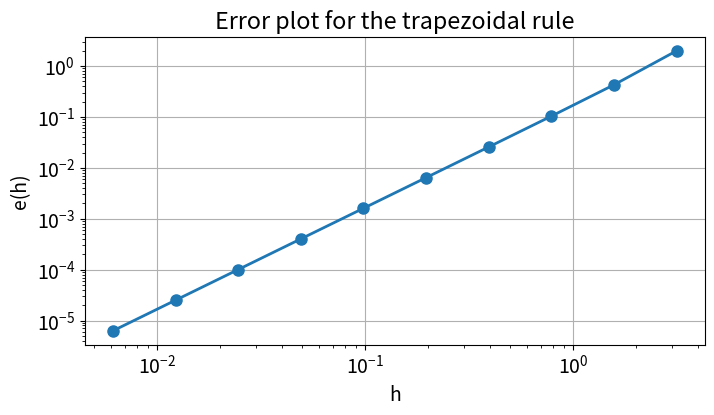

This figure's Python source:
%matplotlib inline

from numpy import *
from numpy.linalg import norm
from matplotlib.pyplot import *
newparams = {'figure.figsize': (8.0, 4.0), 'axes.grid': True,
             'lines.markersize': 8, 'lines.linewidth': 2,
             'font.size': 14}
rcParams.update(newparams)

# The norm of a vector in R^n
x = np.array([1, -6, 3, -1, 5])
nx_2 = norm(x)              # The 2-norm is the default
nx_inf = norm(x,ord=inf)    # The max-norm
print('x = \n', x)
print('The 2-norm   of x: {:8.4f}'.format(nx_2))
print('The max-norm of x: {:8.4f}'.format(nx_inf))

# Approximations to the norm of a function in C[a,b]
def f(x):                           # The function
    return sin(x)
a, b = 0, 2*pi                      # The interval

x = linspace(a, b, 1001)            # The values of x on [a,b]
norm_of_f_2 = sqrt(trapz(f(x)**2, x=x))    # Approximate the integral by the trapezoidal rule
norm_of_f_inf = max(abs(f(x)))             # Approximate the max-norm by max|f(x_i)| 

print('The 2-norm   of f: {:8.4f}'.format(norm_of_f_2))
print('The max-norm of f: {:8.4f}'.format(norm_of_f_inf))

# Demonstrate the convergence of a sequence 
epsilon = 1.e-3
x_exact = exp(1)            # Exact solution
Nmax = 10**7                # Maximum N, to avoid infinite loops.
step = 1                    # increments of k. Make it large for epsilon small
for k in range(1, Nmax, step):    # 
    xk = (1+1/k)**k
    if abs(xk-x_exact) < epsilon:
        break
if k+1==Nmax:
    print('Maximum N reached')
print('epsilon = {:.2e}, N = {:d}'.format(epsilon,  k))
print('xk = {:f}, |xk-e| = {:e}'.format(xk, abs(xk-x_exact)))

# Order of convergence for iterations
# Test problem: Newtons method for x^2-a=0
a = 4
def g(x):
    return (x**2+a)/(2*x)   # g(x) = x-f(x)/f'(x)
x_exact = sqrt(a)           # Exact solution
x  = 1                      # Starting value
errors = [abs(x_exact-x)]        # Array to store errors
Nit = 10                    # Number of iterations

# Start the iterations
print('The Newton iterations:')
for k in range(Nit):
    x = g(x)                # One iteration
    ek = abs(x_exact-x)     # Find the error
    print('k = {:2d},   x_k = {:10.8f},   e_k = {:8.2e}'.format(k, x, ek))
    if ek < 1.e-15:         # If the error is small, terminate.
        Nit = k+1
        break                    
    errors.append(ek)            # Append the new error to the array of errors

# Find the order and the error constant C
print('\nThe order p and the error constant C')
for k in range(Nit-2):
    p = log(errors[k+2]/errors[k+1])/log(errors[k+1]/errors[k])
    C = errors[k+2]/errors[k+1]**p
    print('k = {:2d},  p = {:4.2f},  C = {:6.4f}'.format(k, p, C))

# Find the order and the error plot for the trapezoidal rule

def trapezoidal(f, a, b, n):
    # The trapezoidal rule
    h = (b-a)/n                 # The stepsize
    x = linspace(a, b, n+1)     # Create a uniform grid x = [a=x_0,x_1,...,x_{n-1},x_n=b]
    res = h*sum(f(x[1:n]))       # h*(f(x_1)+f(x_2)+...+f(x_{n-1})
    res = res + 0.5*h*(f(a)+f(b))   # add the function values of the endpoints a and b
    return res

def f(x):                       # Define the function
    return sin(x)

a, b = 0, pi                    # integration interval
exact = 2

# Find an numerical approximation for different values of h. 
# Store the stepsize h and the error
n = 1                           # initial stepsize, h=(b-a) 
h = (b-a)/n
steps = []                      # arrays to store stepsizes and errors
errors = []
Nmax = 10
for k in range(Nmax):
    numres = trapezoidal(f, a, b, n)    # Numerical approximation
    eh = abs(exact - numres)            # Error e(h)
    print('h = {:8.2e},   T(h) = {:10.8f},   e(h) = {:8.2e}'.format(h, numres, eh))
    steps.append(h)                     # Append the step to the array
    errors.append(eh)                   # Append the error to the array
    n = 2*n                             # Reduce the stepsize with a factor 2
    h = (b-a)/n

# Find the order and the error constant
print('\nThe order p and the error constant C')
for k in range(1, Nmax-1):
    p = log(errors[k+1]/errors[k])/log(steps[k+1]/steps[k])
    C = errors[k+1]/steps[k+1]**p
    print('h = {:8.2e},  p = {:4.2f},  C = {:6.4f}'.format(steps[k], p, C))

# Make an error plot
clf()
loglog(steps, errors, 'o-')
xlabel('h')
ylabel('e(h)')
title('Error plot for the trapezoidal rule')
grid('True')